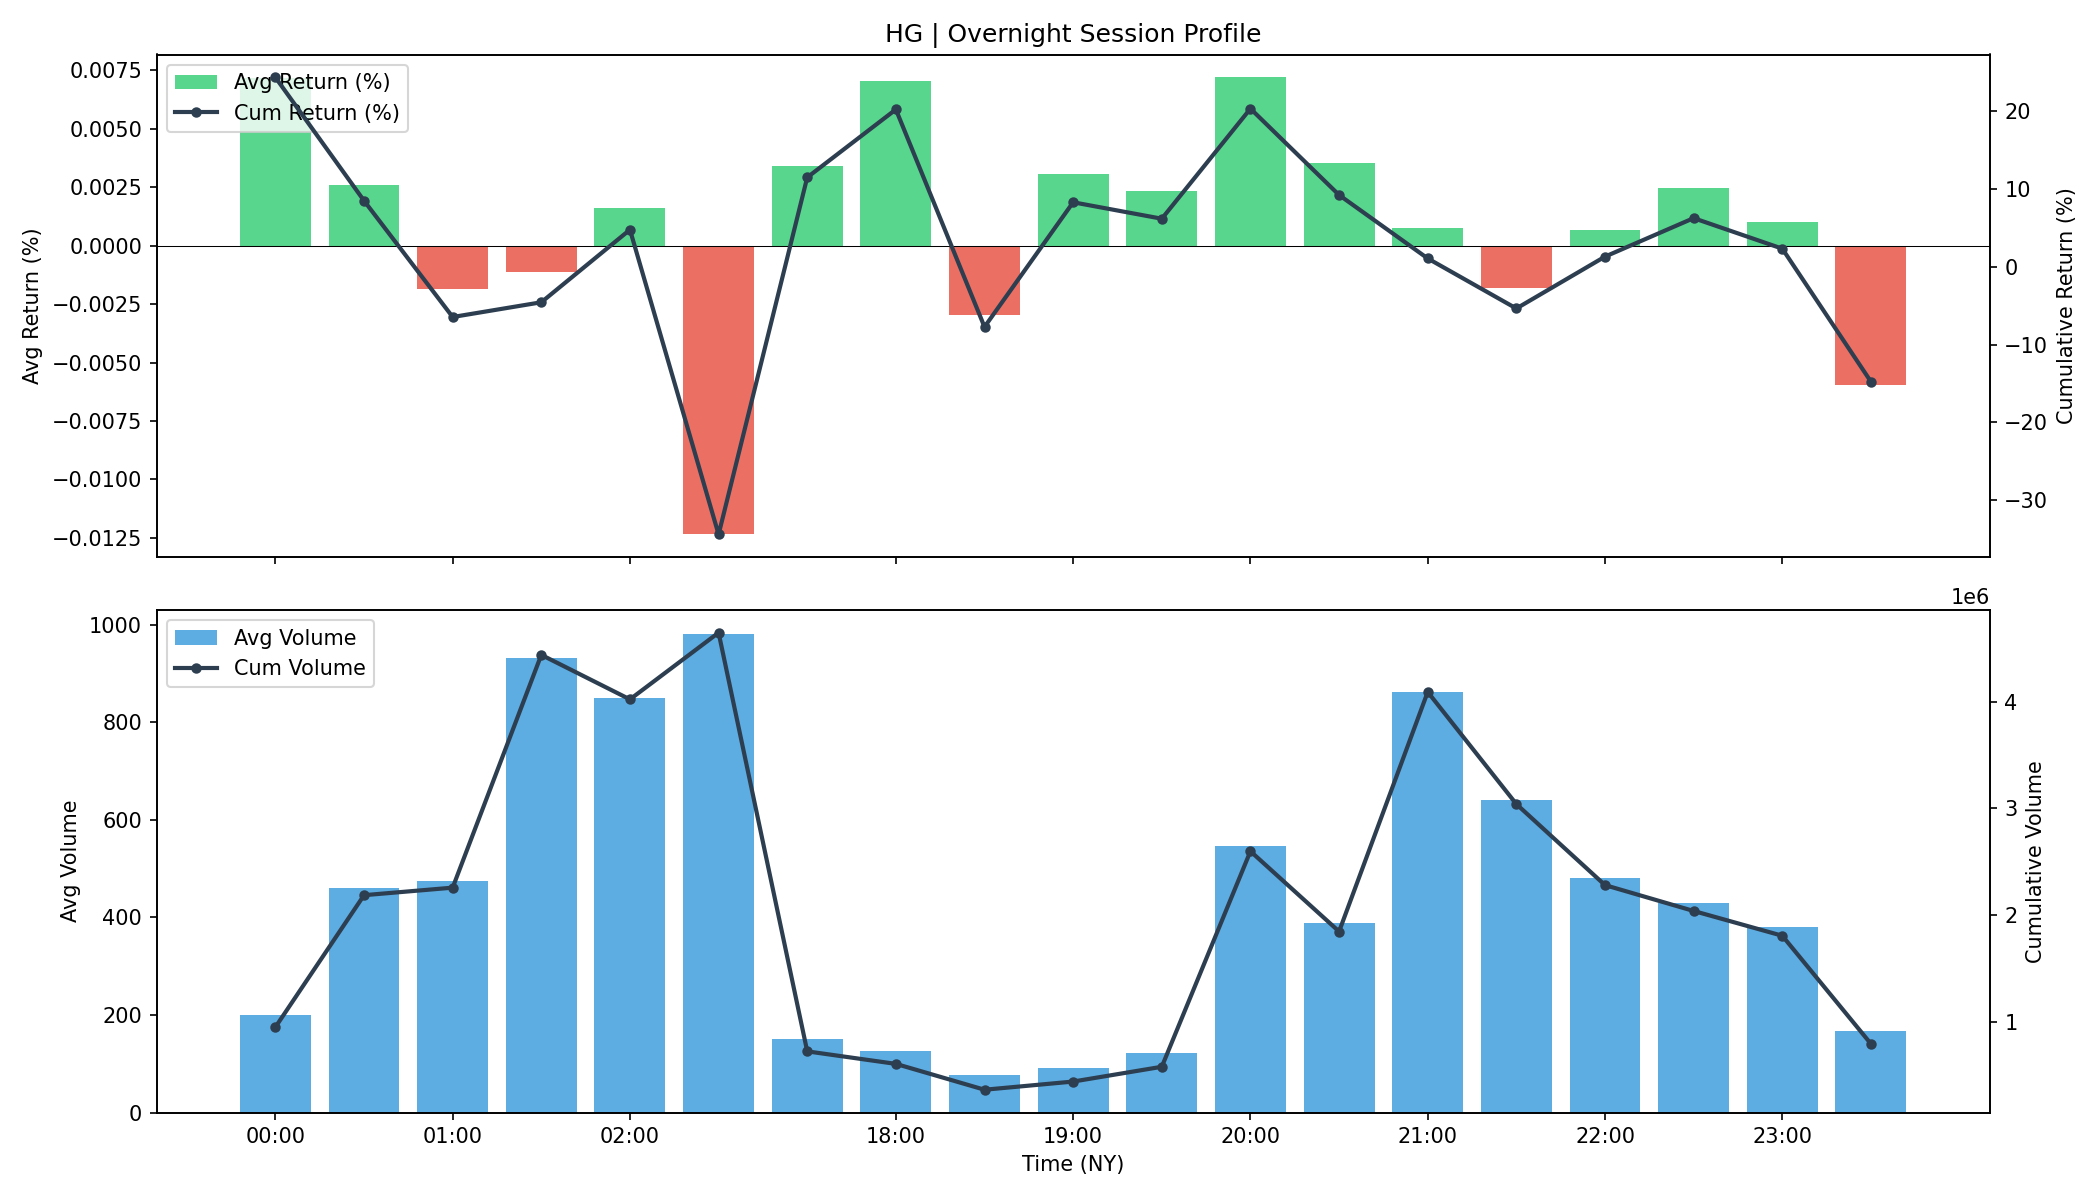

Values plotted in this chart, from the file beside it:
time, avg_return, cum_return, avg_volume, cum_volume
00:00, 7.170755205200351e-05, 0.2439, 199.6, 947609
00:30, 2.5891678881942913e-05, 0.08513, 460.2, 2184721
01:00, -1.8690110504469123e-05, -0.06447, 473.8, 2255407
01:30, -1.110121941637324e-05, -0.04551, 932.3, 4437623
02:00, 1.6305642420028328e-05, 0.04787, 849.3, 4020364
02:30, -0.0001236, -0.3442, 981.4, 4645789
16:30, 3.411469769059249e-05, 0.1152, 151.8, 720682
18:00, 7.062811104733803e-05, 0.2026, 127.1, 603238
18:30, -2.9847997392041513e-05, -0.07722, 76.06, 360967
19:00, 3.0516589413326093e-05, 0.08313, 92.21, 437632
19:30, 2.32478275451112e-05, 0.06198, 121.4, 576191
20:00, 7.203423100688687e-05, 0.2036, 547.1, 2596595
20:30, 3.52333055959388e-05, 0.09248, 388.6, 1844198
21:00, 7.395342860460233e-06, 0.01089, 861.8, 4089986
21:30, -1.8029767775785873e-05, -0.05351, 640.2, 3038620
22:00, 6.827914956710042e-06, 0.01322, 480.2, 2279086
22:30, 2.4792395050264978e-05, 0.06273, 429.1, 2036716
23:00, 9.99502333487508e-06, 0.02345, 380.2, 1804421
23:30, -5.956317721981347e-05, -0.1477, 166.7, 791123
